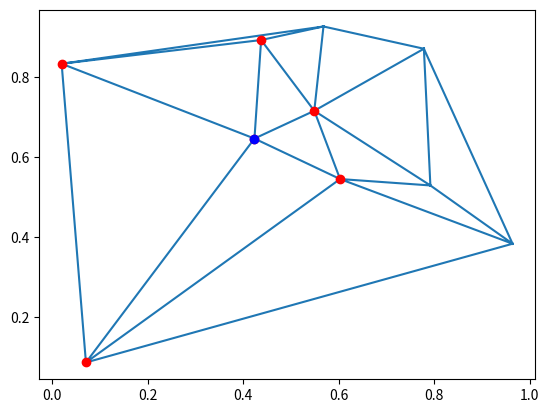

Python code for this plot:
import scipy.spatial
import numpy as np
import matplotlib.pyplot as plt

def get_simplices(self, vertex):
    "Find all simplices this `vertex` belongs to"
    visited = set()
    queue = [self.vertex_to_simplex[vertex]]
    while queue:
        simplex = queue.pop()
        for i, s in enumerate(self.neighbors[simplex]):
            if self.simplices[simplex][i] != vertex and s != -1 and s not in visited:
                queue.append(s)
        visited.add(simplex)
    return np.array(list(visited))

np.random.seed(0)
points = np.random.rand(10, 2)
print("points",points)
tri = scipy.spatial.Delaunay(points)
vertex = 2
simplices = get_simplices(tri, vertex)
print("simplices",simplices)
# 0, 2, 5, 9, 11
neighbors = np.unique(tri.simplices[simplices].reshape(-1))
# 0, 1, 2, 3, 7, 8

plt.triplot(points[:,0], points[:,1], tri.simplices)
plt.plot(points[neighbors,0], points[neighbors,1], 'or')
plt.plot(points[vertex,0], points[vertex,1], 'ob')
plt.show()